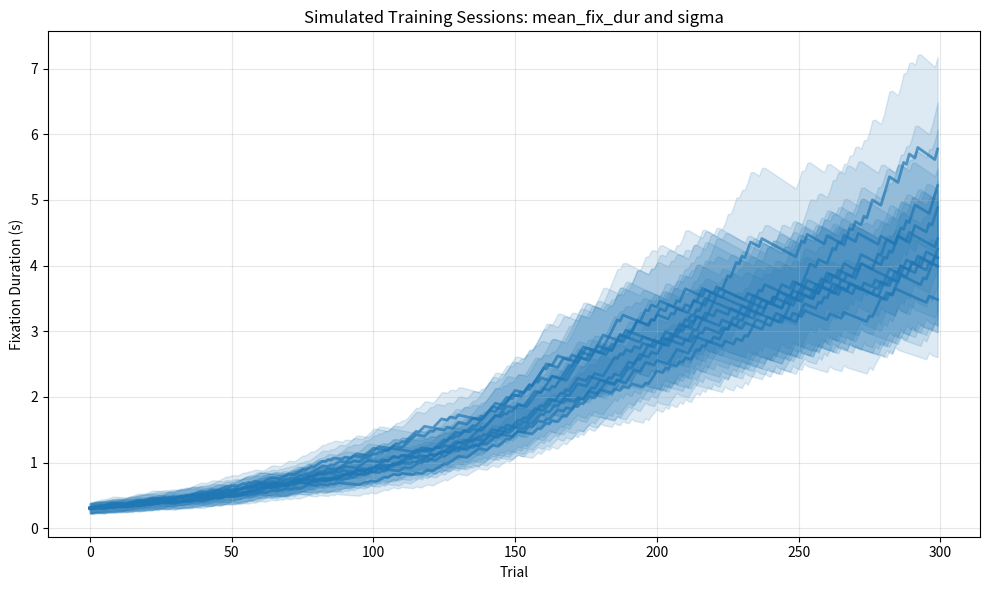

Here is the Python script that generated this plot:
#  %%
import numpy as np
import matplotlib.pyplot as plt

# Parameters from interface_variables.h
ITOI_dur = 9000
timeout_dur = 5000
choice_dur = 20000
t_init_max = 60000

mean_fix_dur_init = 0.3  # seconds, start with 0.3s for simulation
sigma_fix_dur_frac = 0.25

# Simulation parameters
n_sessions = 10
trials_per_session = 300

# For plotting
all_mean_fix = []
all_sigma = []


for session in range(n_sessions):
    mean_fix_dur = mean_fix_dur_init
    mean_fix_list = []
    sigma_list = []
    for trial in range(trials_per_session):
        sigma = mean_fix_dur * sigma_fix_dur_frac

        # Probability of breaking fixation: 30% at 0.3s, 50% at 2s
        p_break = 0.3 + ((mean_fix_dur - 0.3) / (2.0 - 0.3)) * (0.7 - 0.5)
        p_break = np.clip(p_break, 0.5, 0.7)

        # inc_fix_dur: 10ms at 0.3s, 50ms at 2s (linear)
        inc_fix_dur = 0.01 + ((mean_fix_dur - 0.3) / (2.0 - 0.3)) * (0.05 - 0.002)
        # dec_fix_dur: 2ms at 0.3s, 10ms at 2s (linear)
        dec_fix_dur = 0.002 + ((mean_fix_dur - 0.3) / (2.0 - 0.3)) * (0.01 - 0.001)

        broke_fix = np.random.rand() < p_break
        if broke_fix:
            mean_fix_dur = max(mean_fix_dur - dec_fix_dur, 0.05)
        else:
            mean_fix_dur = mean_fix_dur + inc_fix_dur
        mean_fix_list.append(mean_fix_dur)
        sigma_list.append(sigma)
    all_mean_fix.append(mean_fix_list)
    all_sigma.append(sigma_list)

# Convert to numpy arrays for easier plotting
all_mean_fix = np.array(all_mean_fix)
all_sigma = np.array(all_sigma)

# Plot
plt.figure(figsize=(10, 6))
trials = np.arange(trials_per_session)
for i in range(n_sessions):
    plt.plot(trials, all_mean_fix[i], color='C0', alpha=0.7, linewidth=2)
    plt.fill_between(trials, all_mean_fix[i] - all_sigma[i], all_mean_fix[i] + all_sigma[i],
                        color='C0', alpha=0.15)
plt.title('Simulated Training Sessions: mean_fix_dur and sigma')
plt.xlabel('Trial')
plt.ylabel('Fixation Duration (s)')
plt.grid(True, alpha=0.3)
plt.tight_layout()
plt.show()

# %%
